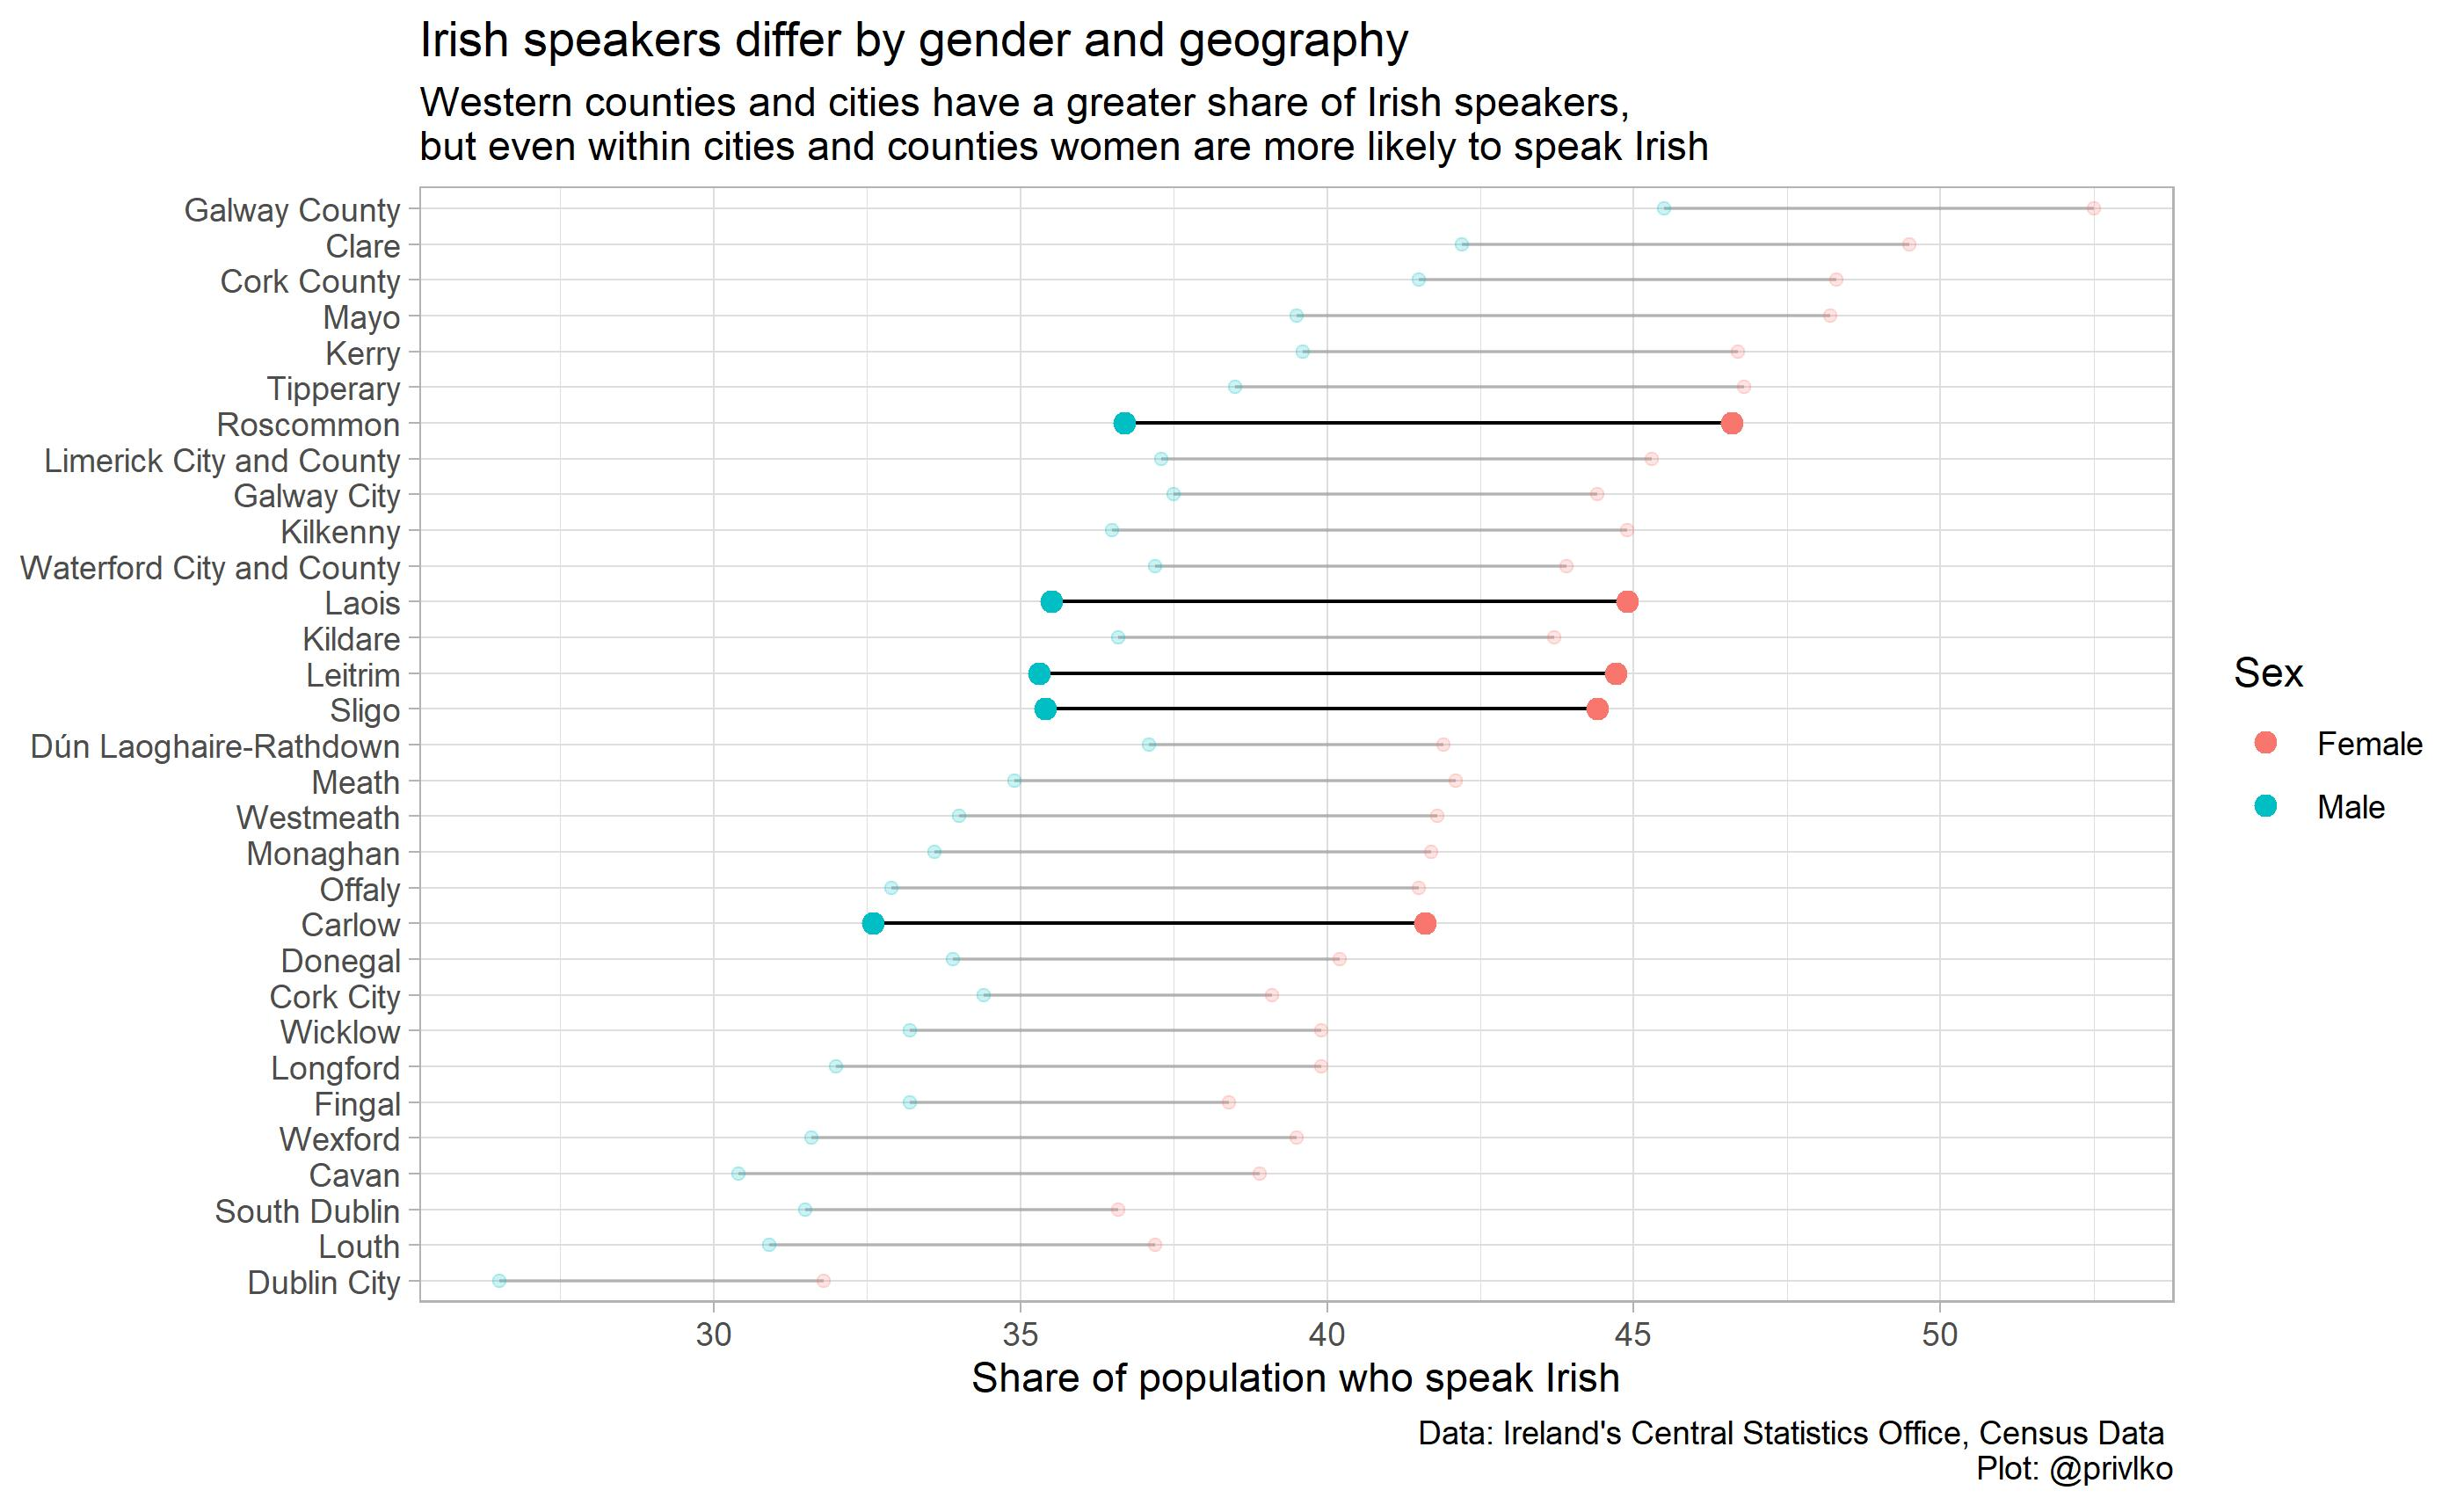

This figure's R source:
library(tidyverse)
library(CSO)



t0 <- get_cso("EA040")

t1 <- t0 %>% 
  tbl_df() %>% 
  filter(Census.Year==2016,
         Sex!="Both sexes",
         County.and.City!="State",
          Statistic=="Irish speakers as a percentage of total (%)") %>% 
  group_by(County.and.City, Census.Year) %>% 
  arrange(value)

theme_set(theme_light())
t1
  
ggplot(t1, aes(fct_reorder(factor(County.and.City), value), value)) +
  geom_bar(stat = "identity") +
  coord_flip()


ggplot(t1, aes(fct_reorder(factor(County.and.City), value), value)) +
  geom_line(aes(group = County.and.City)) +
  geom_point(size=2.5,
             aes(col=Sex)) +
  coord_flip()+
  labs(x=NULL)
  


 big.diff <- t1 %>% 
  spread(Sex, value) %>% 
  group_by(County.and.City) %>% 
  mutate(Diff = Female - Male) %>% 
  arrange(desc(Diff)) %>% 
  filter(Diff >= 9)
 
 highlight <- filter(t1, County.and.City %in% big.diff$County.and.City)

highlight

ggplot(t1, aes(fct_reorder(factor(County.and.City), value), value)) +
  geom_line(alpha=0.2,
            aes(group = County.and.City)) +
  geom_point(alpha=0.2,
             aes(col=Sex)) +
  geom_line(data = highlight, aes(group = County.and.City)) +
  geom_point(data = highlight, aes(color = Sex), size = 2.5) +
  coord_flip()+
  labs(x=NULL,
       y="Share of population who speak Irish",
       title="Irish speakers differ by gender and geography",
       subtitle = "Western counties and cities have a greater share of Irish speakers, \nbut even within cities and counties women are more likely to speak Irish",
       caption="Data: Ireland's Central Statistics Office, Census Data \n Plot: @privlko")
ggsave("C:/Users/Ivan.Privalko/Desktop/R projects/tidytuesday/2019/week 50/irish.jpg")


map_data